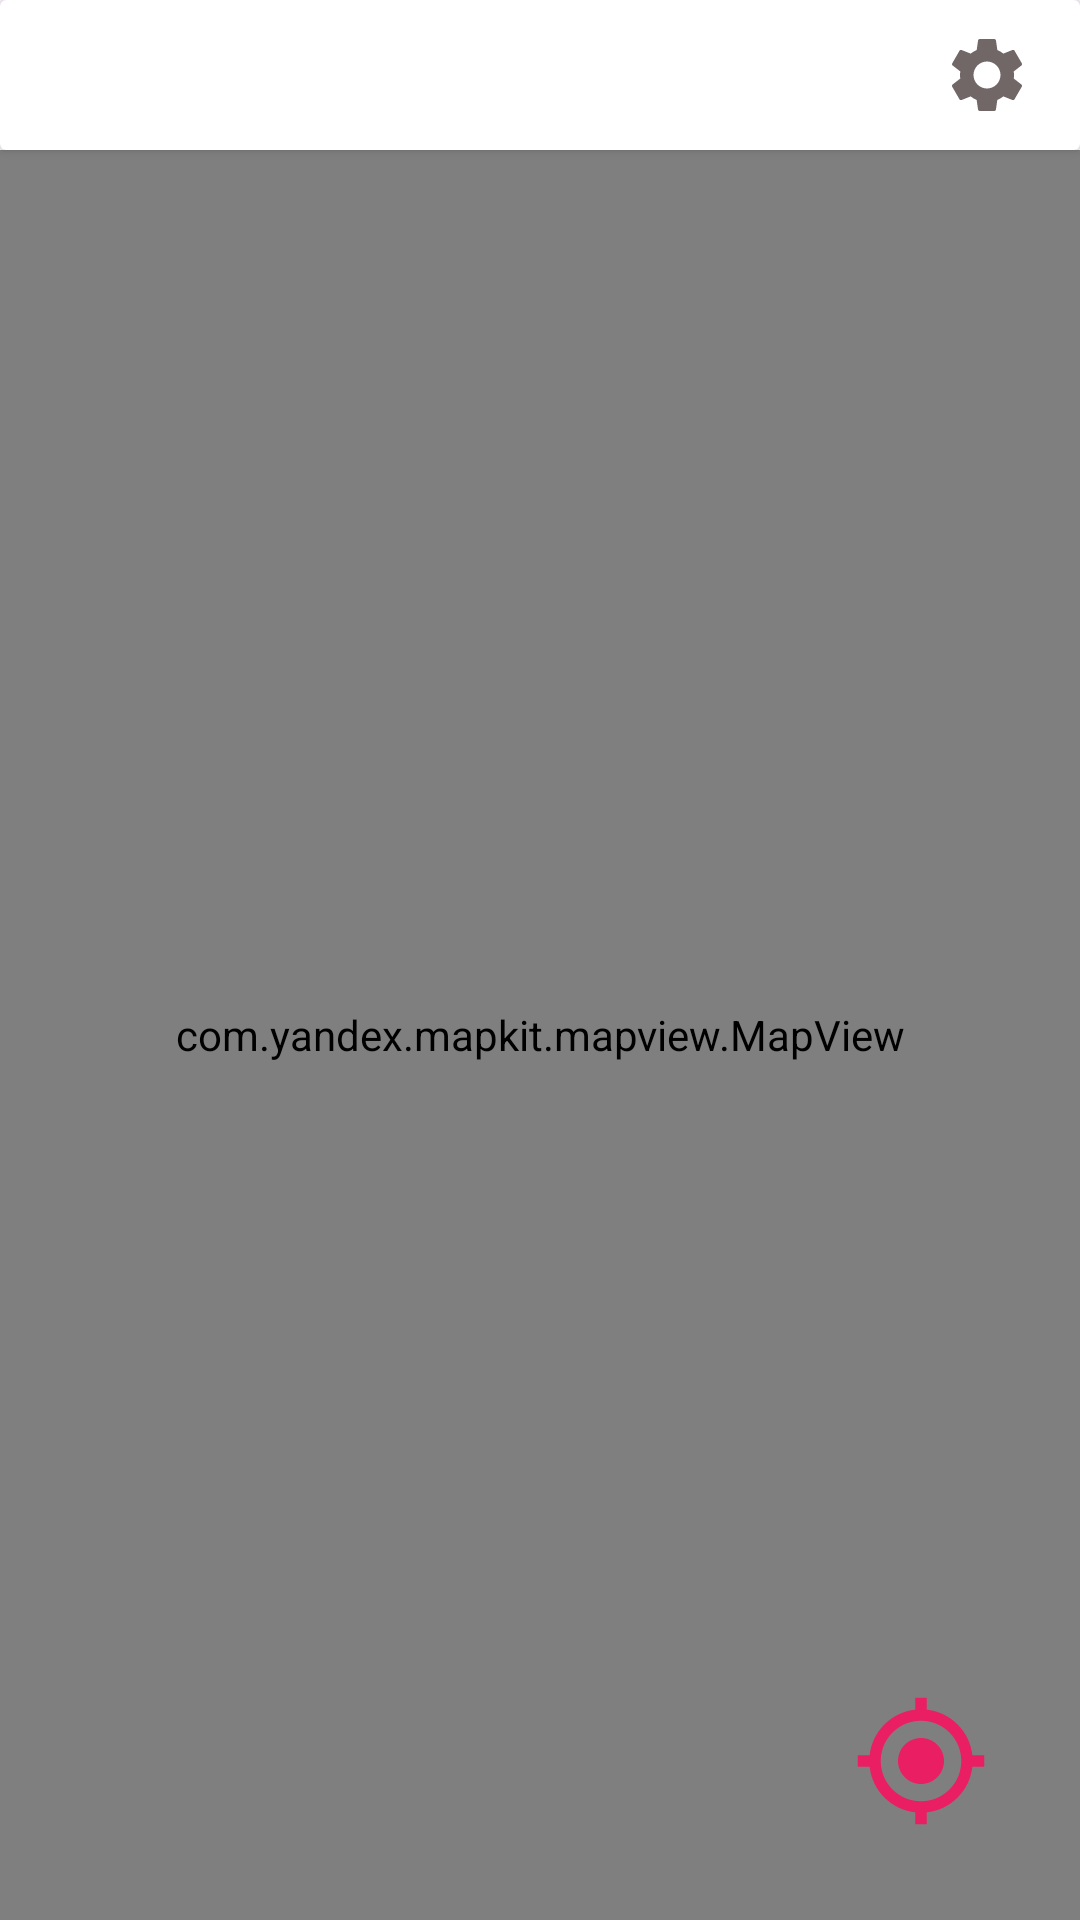

Layout XML and referenced resources for this Android screen:
<!-- AndroidManifest.xml: application theme Theme.MordovTurizm -->
<!-- res/layout/fragment_map.xml -->
<?xml version="1.0" encoding="utf-8"?>
<androidx.constraintlayout.widget.ConstraintLayout xmlns:android="http://schemas.android.com/apk/res/android"
    xmlns:app="http://schemas.android.com/apk/res-auto"
    xmlns:tools="http://schemas.android.com/tools"
    android:layout_width="match_parent"
    android:layout_height="match_parent"
    tools:context=".presentation.screen.map.MapFragment">

    <androidx.cardview.widget.CardView
        android:id="@+id/cardView"
        android:layout_width="match_parent"
        android:layout_height="50dp"
        app:layout_constraintEnd_toEndOf="parent"
        app:layout_constraintStart_toStartOf="parent"
        app:layout_constraintTop_toTopOf="parent">

        <androidx.appcompat.widget.AppCompatImageView
            android:id="@+id/imgSettings"
            android:layout_gravity="center|end"
            android:layout_marginEnd="16dp"
            android:background="@drawable/baseline_settings_24"
            android:layout_width="30dp"
            android:layout_height="30dp"/>
    </androidx.cardview.widget.CardView>


    <com.yandex.mapkit.mapview.MapView
        android:id="@+id/map"
        android:layout_width="match_parent"
        android:layout_height="0dp"
        app:layout_constraintBottom_toBottomOf="parent"
        app:layout_constraintEnd_toEndOf="parent"
        app:layout_constraintStart_toStartOf="parent"
        app:layout_constraintTop_toBottomOf="@+id/cardView" />

    <androidx.appcompat.widget.AppCompatImageView
        android:id="@+id/imgUserLocation"
        android:layout_width="46dp"
        android:layout_height="46dp"
        android:layout_marginEnd="30dp"
        android:layout_marginBottom="30dp"
        android:background="@drawable/baseline_my_location_24"
        app:layout_constraintBottom_toBottomOf="parent"
        app:layout_constraintEnd_toEndOf="parent" />


</androidx.constraintlayout.widget.ConstraintLayout>
<!-- resources referenced by this layout -->
<resources>
  <!-- drawable baseline_my_location_24 (drawable) -->
  <vector android:height="24dp" android:tint="@color/main_red"
      android:viewportHeight="24" android:viewportWidth="24"
      android:width="24dp" xmlns:android="http://schemas.android.com/apk/res/android">
      <path android:fillColor="@android:color/white" android:pathData="M12,8c-2.21,0 -4,1.79 -4,4s1.79,4 4,4 4,-1.79 4,-4 -1.79,-4 -4,-4zM20.94,11c-0.46,-4.17 -3.77,-7.48 -7.94,-7.94L13,1h-2v2.06C6.83,3.52 3.52,6.83 3.06,11L1,11v2h2.06c0.46,4.17 3.77,7.48 7.94,7.94L11,23h2v-2.06c4.17,-0.46 7.48,-3.77 7.94,-7.94L23,13v-2h-2.06zM12,19c-3.87,0 -7,-3.13 -7,-7s3.13,-7 7,-7 7,3.13 7,7 -3.13,7 -7,7z"/>
  </vector>
  <!-- drawable baseline_settings_24 (drawable) -->
  <vector android:height="24dp" android:tint="#716767"
      android:viewportHeight="24" android:viewportWidth="24"
      android:width="24dp" xmlns:android="http://schemas.android.com/apk/res/android">
      <path android:fillColor="@android:color/white" android:pathData="M19.14,12.94c0.04,-0.3 0.06,-0.61 0.06,-0.94c0,-0.32 -0.02,-0.64 -0.07,-0.94l2.03,-1.58c0.18,-0.14 0.23,-0.41 0.12,-0.61l-1.92,-3.32c-0.12,-0.22 -0.37,-0.29 -0.59,-0.22l-2.39,0.96c-0.5,-0.38 -1.03,-0.7 -1.62,-0.94L14.4,2.81c-0.04,-0.24 -0.24,-0.41 -0.48,-0.41h-3.84c-0.24,0 -0.43,0.17 -0.47,0.41L9.25,5.35C8.66,5.59 8.12,5.92 7.63,6.29L5.24,5.33c-0.22,-0.08 -0.47,0 -0.59,0.22L2.74,8.87C2.62,9.08 2.66,9.34 2.86,9.48l2.03,1.58C4.84,11.36 4.8,11.69 4.8,12s0.02,0.64 0.07,0.94l-2.03,1.58c-0.18,0.14 -0.23,0.41 -0.12,0.61l1.92,3.32c0.12,0.22 0.37,0.29 0.59,0.22l2.39,-0.96c0.5,0.38 1.03,0.7 1.62,0.94l0.36,2.54c0.05,0.24 0.24,0.41 0.48,0.41h3.84c0.24,0 0.44,-0.17 0.47,-0.41l0.36,-2.54c0.59,-0.24 1.13,-0.56 1.62,-0.94l2.39,0.96c0.22,0.08 0.47,0 0.59,-0.22l1.92,-3.32c0.12,-0.22 0.07,-0.47 -0.12,-0.61L19.14,12.94zM12,15.6c-1.98,0 -3.6,-1.62 -3.6,-3.6s1.62,-3.6 3.6,-3.6s3.6,1.62 3.6,3.6S13.98,15.6 12,15.6z"/>
  </vector>
  <style name="Theme.MordovTurizm" parent="Base.Theme.MordovTurizm" />
  <color name="main_red">#E91E63</color>
  <style name="Base.Theme.MordovTurizm" parent="Theme.Material3.DayNight.NoActionBar">
          
          
          <item name="colorPrimary">@color/main_red</item>
          <item name="bottomSheetDialogTheme">@style/AppBottomDialogTheme</item>
      </style>
  <style name="AppBottomDialogTheme" parent="Theme.Design.Light.BottomSheetDialog">
          <item name="bottomSheetStyle">@style/AppModelStyle</item>
      </style>
  <style name="AppModelStyle" parent="Widget.Design.BottomSheet.Modal">
          <item name="android:background">@drawable/bottom_sheet_shape</item>
      </style>
</resources>
